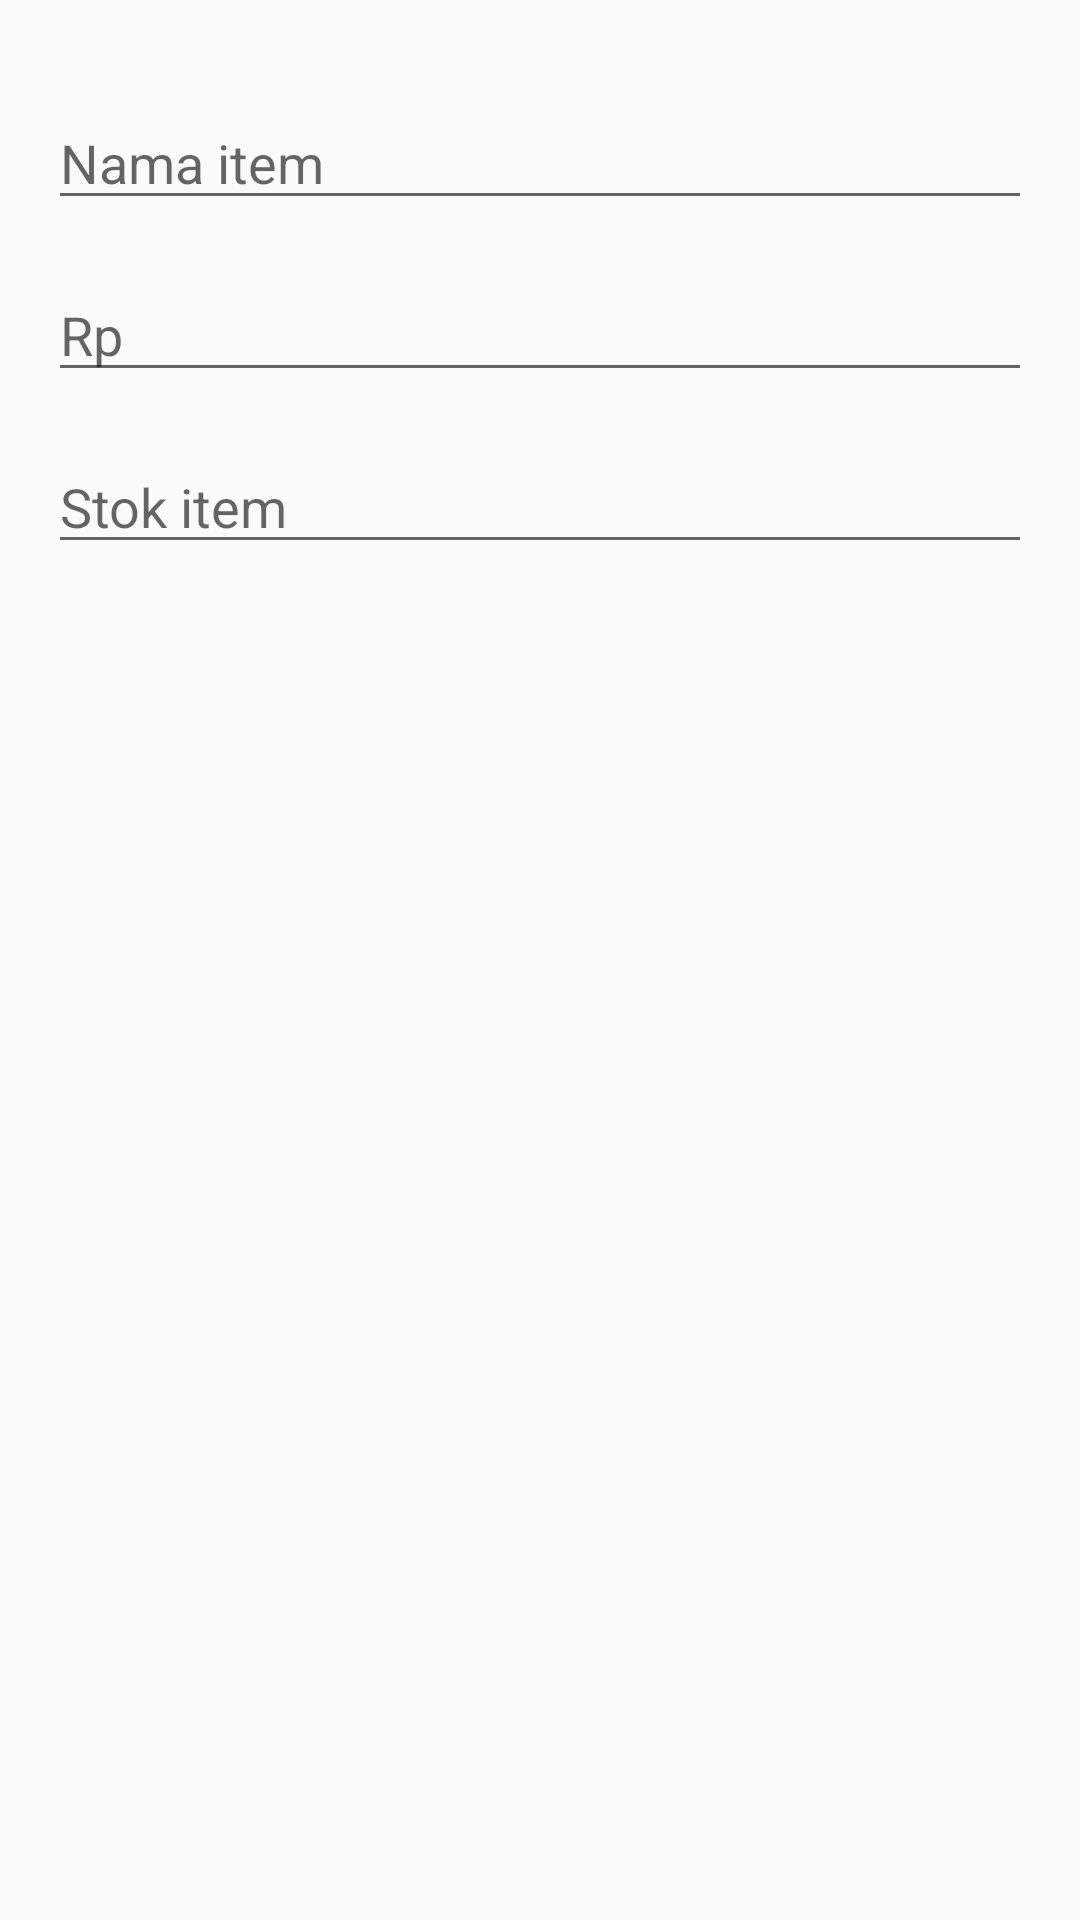

Here is an Android app screen rendered from its layout file. Give the layout XML and the strings, colors and styles it references.
<!-- AndroidManifest.xml: application theme AppTheme.WithoutActionBar -->
<!-- res/layout/form_kafe.xml -->
<?xml version="1.0" encoding="utf-8"?>
<LinearLayout xmlns:android="http://schemas.android.com/apk/res/android"
    android:layout_width="match_parent"
    android:layout_height="match_parent"
    android:orientation="vertical"
    android:padding="16dp">

    <EditText
        android:layout_marginTop="16dp"
        android:id="@+id/kafe_form_nama"
        android:layout_width="match_parent"
        android:layout_height="wrap_content"
        android:hint="Nama item" />

    <EditText
        android:id="@+id/kafe_form_harga"
        android:layout_width="match_parent"
        android:layout_height="wrap_content"
        android:layout_marginBottom="16dp"
        android:layout_marginTop="16dp"
        android:hint="Rp"
        android:inputType="number" />

    <EditText
        android:id="@+id/kafe_form_stok"
        android:layout_width="match_parent"
        android:layout_height="wrap_content"
        android:layout_marginBottom="16dp"
        android:hint="Stok item"
        android:inputType="number" />

</LinearLayout>
<!-- resources referenced by this layout -->
<resources>
  <style name="AppTheme.WithoutActionBar" parent="AppTheme">
          <item name="windowActionBar">false</item>
          <item name="windowNoTitle">true</item>
      </style>
  <style name="AppTheme" parent="Theme.AppCompat.Light.DarkActionBar">
          <item name="colorPrimary">@color/colorPrimary</item>
          <item name="colorPrimaryDark">@color/colorPrimaryDark</item>
          <item name="colorAccent">@color/colorAccent</item>
      </style>
  <color name="colorPrimary">#00aa8d</color>
  <color name="colorPrimaryDark">#008975</color>
  <color name="colorAccent">#ff8a65</color>
</resources>
